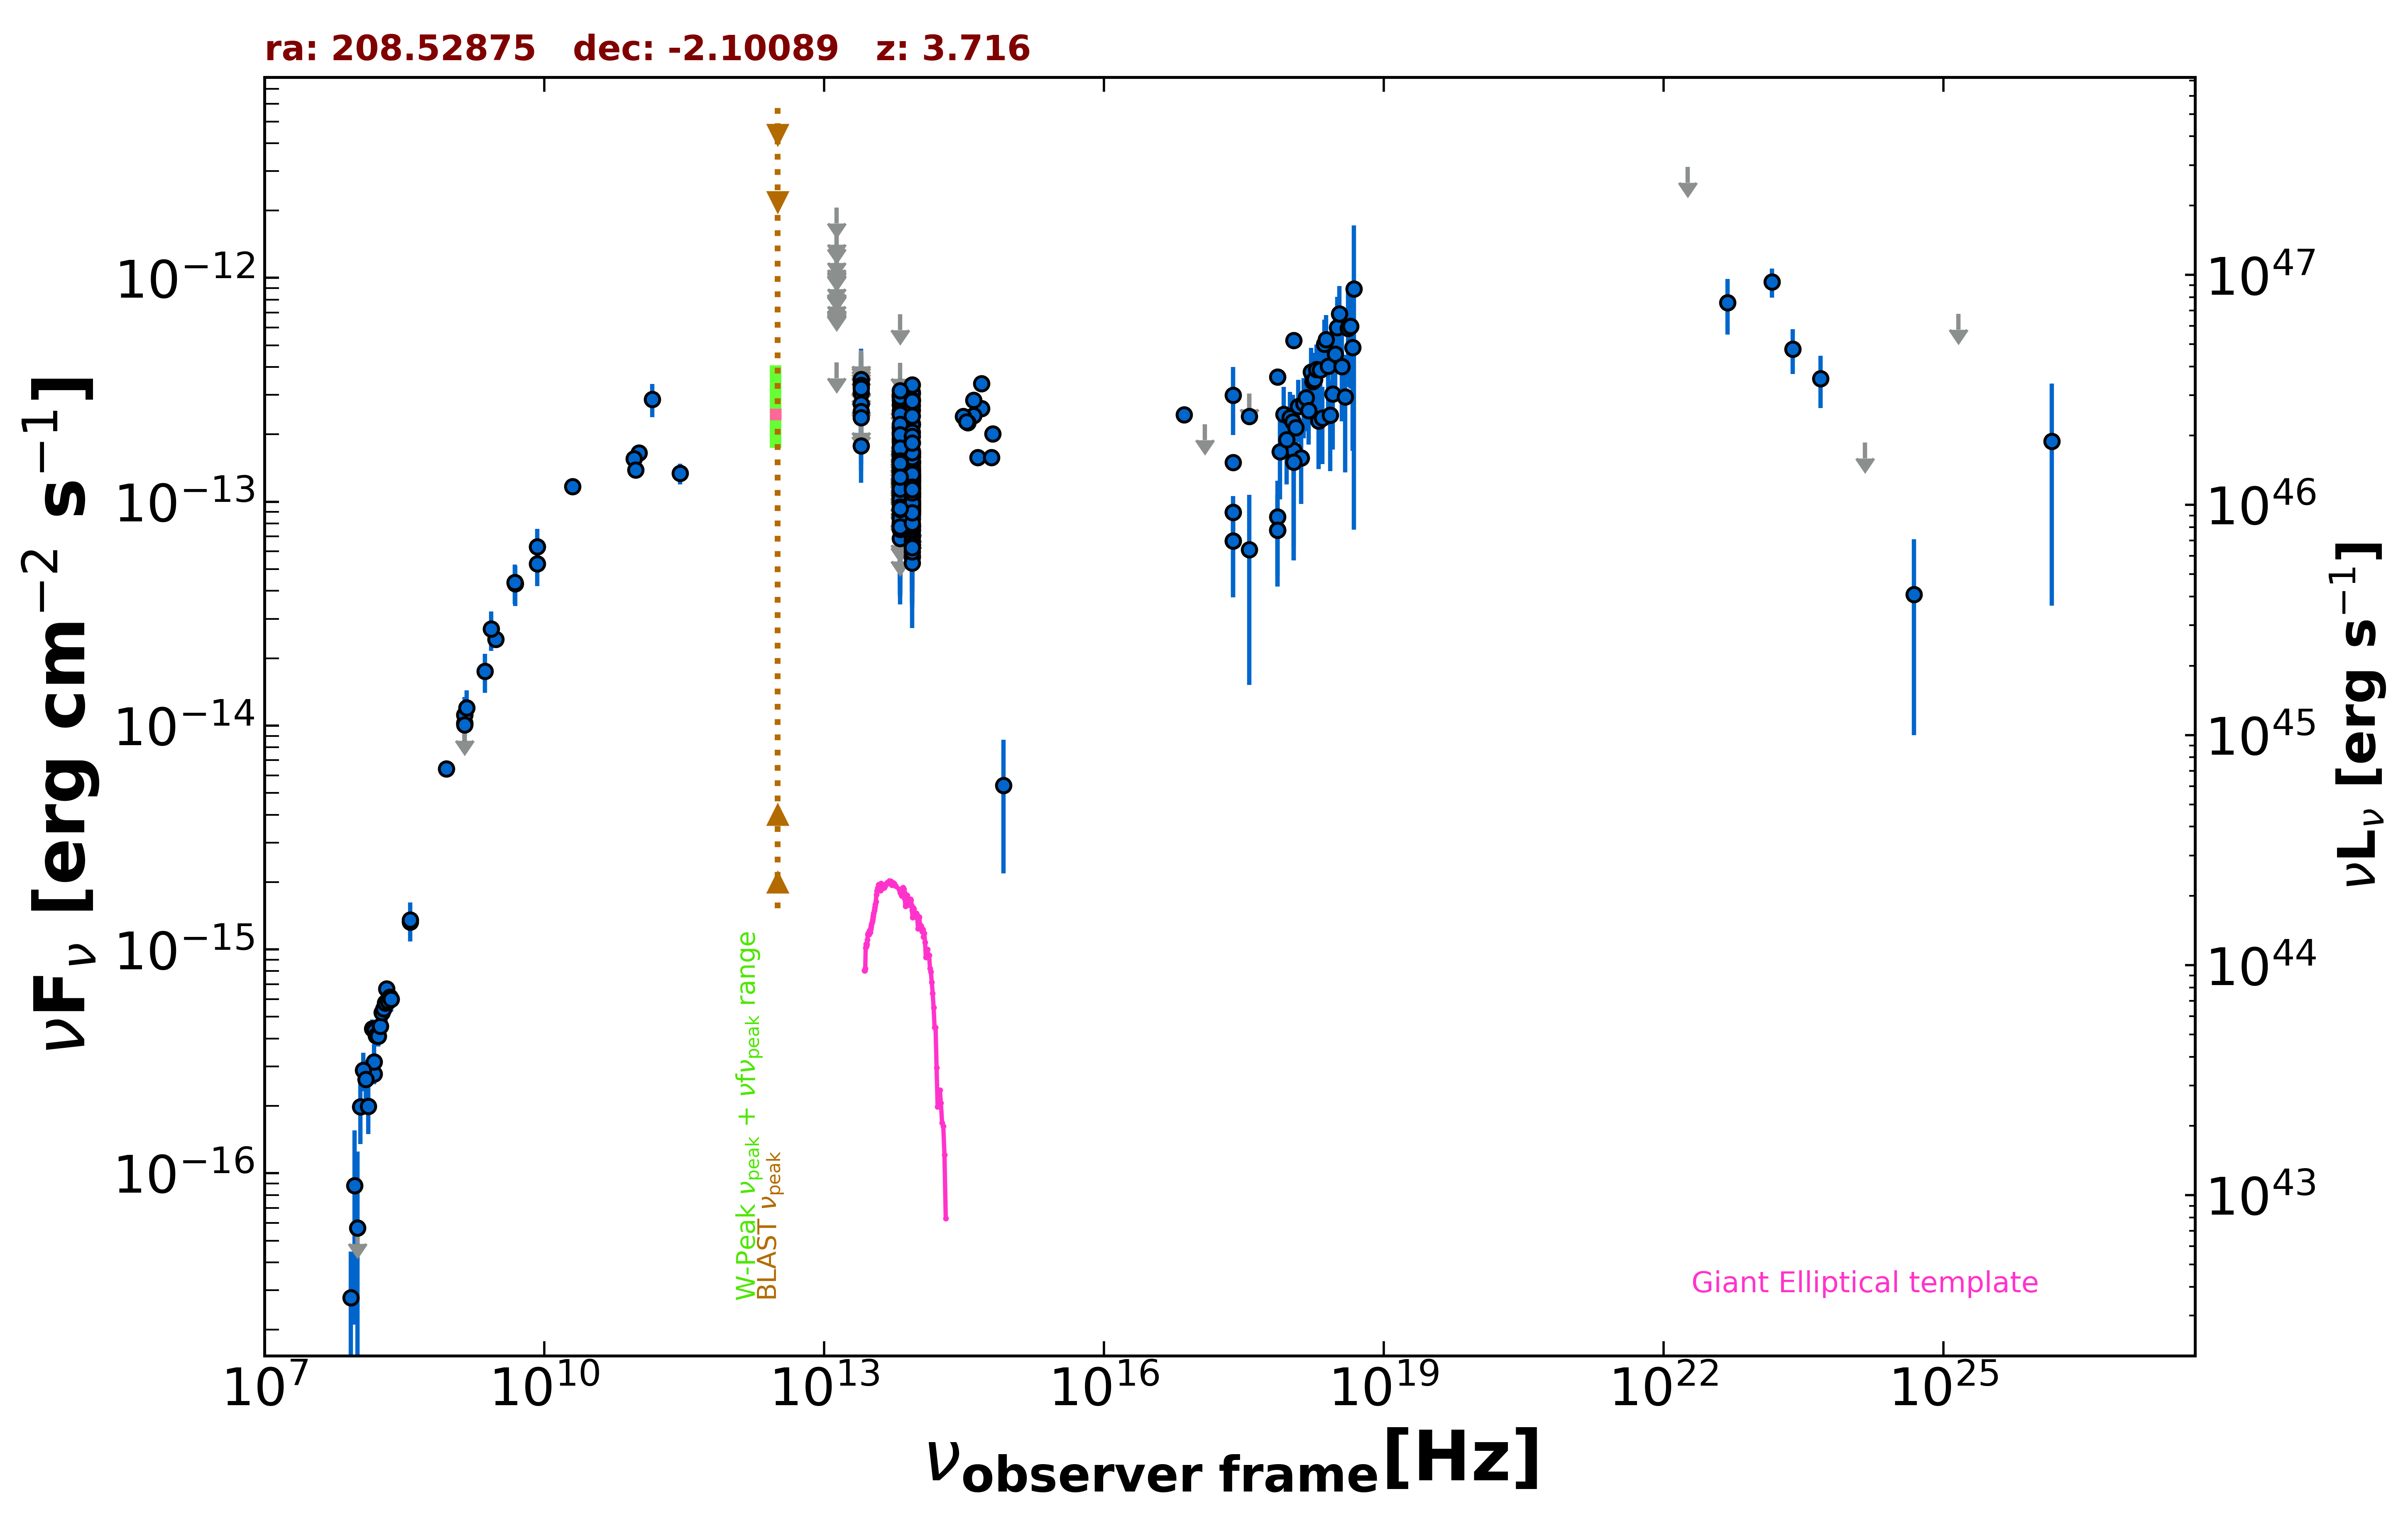

The file beside this chart, header and first rows:
freq., flux, err_flux, MJD_start, MJD_end, flag, catalog, reference
1.400e+09, 1.007e-14, 0.000e+00, 55000, 55000, UL, FIRST, White et al. 1997  ApJ  475 479
1.400e+09, 1.027e-14, 3.625e-16, 55000, 55000, , NVSS, Condon et al. 1998  AJ  115  1693
8.870e+08, 6.425e-15, 4.545e-16, 55000, 55000, , RACS, Hale et al. 2021  PASA  38  e058
3.000e+09, 2.434e-14, 4.500e-17, 55000, 55000, , VLASSQL, Gordon et al. 2021  ApJS  255  30
2.418e+17, 2.993e-13, 1.006e-13, 55000, 55000, , RASS, Boller et al. 2016  A&A  103  1
2.418e+17, 8.980e-14, 7.380e-15, 55000, 55000, , WGACAT, White et al. 2000  VizieR  IX/31/wgacat
2.418e+17, 8.980e-14, 1.600e-14, 55000, 55000, , WGACAT, White et al. 2000  VizieR  IX/31/wgacat
2.418e+17, 6.697e-14, 2.959e-14, 57878, 57879, , 1OUSX, Giommi et al. in preparation
3.627e+17, 3.050e-13, 0.000e+00, 57878, 57879, UL, 1OUSX, Giommi et al. in preparation
7.253e+17, 7.475e-14, 3.304e-14, 57878, 57879, , 1OUSX, Giommi et al. in preparation
1.088e+18, 1.505e-13, 9.592e-14, 57878, 57879, , 1OUSX, Giommi et al. in preparation
7.253e+17, 8.547e-14, 3.852e-14, 55000, 55000, , 2SXPS, Evans et al. 2020  ApJS  247  54
3.627e+17, 6.120e-14, 4.602e-14, 55000, 55000, , 2SXPS, Evans et al. 2020  ApJS  247  54
1.088e+18, 1.698e-13, 1.066e-13, 55000, 55000, , 2SXPS, Evans et al. 2020  ApJS  247  54
2.418e+17, 1.499e-13, 0.000e+00, 55000, 55000, , Chandra-CSC2, Evans et al. 2010  ApJS  189  37
1.088e+18, 5.251e-13, 0.000e+00, 55000, 55000, , Chandra-CSC2, Evans et al. 2010  ApJS  189  37
3.627e+17, 2.407e-13, 0.000e+00, 55000, 55000, , Chandra-CSC2, Evans et al. 2010  ApJS  189  37
7.253e+17, 3.615e-13, 0.000e+00, 55000, 55000, , Chandra-CSC2, Evans et al. 2010  ApJS  189  37
7.253e+16, 2.446e-13, 0.000e+00, 55000, 55000, , Chandra-CSC2, Evans et al. 2010  ApJS  189  37
1.500e+08, 2.775e-16, 2.820e-17, 55000, 55000, , TGSS150, Intema et al. 2017  A&A  598  A781
2.000e+10, 1.170e-13, 5.600e-15, 55000, 55000, , AT20G, Murphy et al. 2010  MNRAS  402  2403
1.400e+09, 1.119e-14, 0.000e+00, 55000, 55000, , NORTH20, White and Becker  1992  ApJS  79  331
3.650e+08, 1.329e-15, 0.000e+00, 55000, 55000, , NORTH20, White and Becker  1992  ApJS  79  331
1.035e+11, 1.656e-13, 1.035e-14, 56667, 56667, , ALMA, Bonato et al. 2019  MNRAS  485  1188
9.146e+10, 1.555e-13, 9.150e-15, 56667, 56667, , ALMA, Bonato et al. 2019  MNRAS  485  1188
2.850e+11, 1.339e-13, 1.425e-14, 57073, 57073, , ALMA, Bonato et al. 2019  MNRAS  485  1188
9.506e+10, 1.388e-13, 9.500e-15, 57073, 57073, , ALMA, Bonato et al. 2019  MNRAS  485  1188
1.430e+11, 2.873e-13, 4.845e-14, 55000, 55000, , PCCS2143, GHz The Planck Collaboration 2018  A&A  …
8.817e+13, 1.180e-13, 2.150e-15, 55000, 55000, , UNWISE, Schlafly et al. 2019  ApJS  240  30
6.517e+13, 1.074e-13, 3.350e-15, 55000, 55000, , UNWISE, Schlafly et al. 2019  ApJS  240  30
8.817e+13, 1.315e-13, 5.600e-15, 55000, 55000, , WISE, Wright et al. 2010  AJ  140  1868
6.517e+13, 1.371e-13, 7.600e-15, 55000, 55000, , WISE, Wright et al. 2010  AJ  140  1868
2.498e+13, 1.780e-13, 3.065e-14, 55000, 55000, , WISE, Wright et al. 2010  AJ  140  1868
1.363e+13, 4.199e-13, 0.000e+00, 55000, 55000, UL, WISE, Wright et al. 2010  AJ  140  1868
8.817e+13, 1.107e-13, 2.569e-14, 56856, 56856, , NEOWISE, Mainzer et al. 2014  ApJ  792  30
6.517e+13, 1.615e-13, 0.000e+00, 56856, 56856, UL, NEOWISE, Mainzer et al. 2014  ApJ  792  30
8.817e+13, 9.882e-14, 2.204e-14, 56856, 56856, , NEOWISE, Mainzer et al. 2014  ApJ  792  30
6.517e+13, 8.812e-14, 3.739e-14, 56856, 56856, , NEOWISE, Mainzer et al. 2014  ApJ  792  30
8.817e+13, 1.489e-13, 2.330e-14, 56856, 56856, , NEOWISE, Mainzer et al. 2014  ApJ  792  30
6.517e+13, 1.645e-13, 0.000e+00, 56856, 56856, UL, NEOWISE, Mainzer et al. 2014  ApJ  792  30
8.817e+13, 9.130e-14, 2.486e-14, 56856, 56856, , NEOWISE, Mainzer et al. 2014  ApJ  792  30
6.517e+13, 1.025e-13, 0.000e+00, 56856, 56856, UL, NEOWISE, Mainzer et al. 2014  ApJ  792  30
8.817e+13, 8.411e-14, 0.000e+00, 56855, 56855, UL, NEOWISE, Mainzer et al. 2014  ApJ  792  30
6.517e+13, 1.239e-13, 5.072e-14, 56855, 56855, , NEOWISE, Mainzer et al. 2014  ApJ  792  30
8.817e+13, 1.498e-13, 4.265e-14, 56856, 56856, , NEOWISE, Mainzer et al. 2014  ApJ  792  30
6.517e+13, 1.294e-13, 0.000e+00, 56856, 56856, UL, NEOWISE, Mainzer et al. 2014  ApJ  792  30
8.817e+13, 5.660e-14, 2.205e-14, 56856, 56856, , NEOWISE, Mainzer et al. 2014  ApJ  792  30
6.517e+13, 1.524e-13, 4.175e-14, 56856, 56856, , NEOWISE, Mainzer et al. 2014  ApJ  792  30
8.817e+13, 1.248e-13, 2.355e-14, 56855, 56855, , NEOWISE, Mainzer et al. 2014  ApJ  792  30
6.517e+13, 8.795e-14, 3.408e-14, 56855, 56855, , NEOWISE, Mainzer et al. 2014  ApJ  792  30
8.817e+13, 7.915e-14, 0.000e+00, 57042, 57042, UL, NEOWISE, Mainzer et al. 2014  ApJ  792  30
6.517e+13, 1.007e-13, 0.000e+00, 57042, 57042, UL, NEOWISE, Mainzer et al. 2014  ApJ  792  30
8.817e+13, 1.652e-13, 2.075e-14, 57042, 57042, , NEOWISE, Mainzer et al. 2014  ApJ  792  30
6.517e+13, 1.752e-13, 4.350e-14, 57042, 57042, , NEOWISE, Mainzer et al. 2014  ApJ  792  30
8.817e+13, 9.377e-14, 2.337e-14, 57042, 57042, , NEOWISE, Mainzer et al. 2014  ApJ  792  30
6.517e+13, 9.347e-14, 0.000e+00, 57042, 57042, UL, NEOWISE, Mainzer et al. 2014  ApJ  792  30
8.817e+13, 1.497e-13, 2.285e-14, 57042, 57042, , NEOWISE, Mainzer et al. 2014  ApJ  792  30
6.517e+13, 9.760e-14, 3.612e-14, 57042, 57042, , NEOWISE, Mainzer et al. 2014  ApJ  792  30
8.817e+13, 7.380e-14, 2.080e-14, 57042, 57042, , NEOWISE, Mainzer et al. 2014  ApJ  792  30
6.517e+13, 1.108e-13, 3.497e-14, 57042, 57042, , NEOWISE, Mainzer et al. 2014  ApJ  792  30
... 476 more rows
